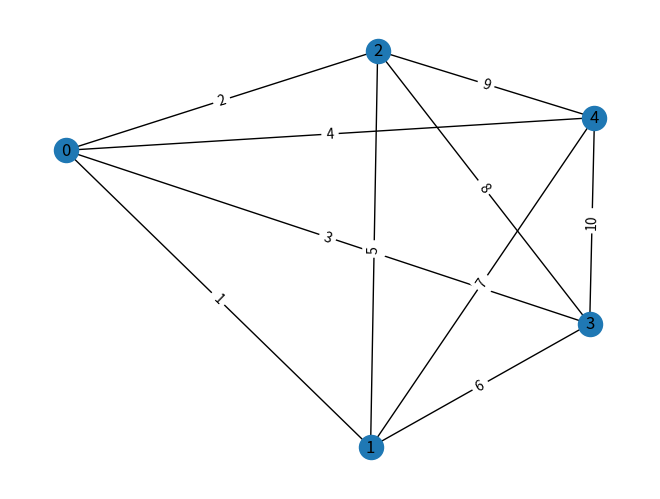

Write the Python code that produced this figure.
def tsp(adj_matrix, start, end):
    n = len(adj_matrix)
    dp = [[float('inf')] * n for _ in range(1 << n)]
    dp[1 << start][start] = 0
    pred = [[-1] * n for _ in range(1 << n)]

    for mask in range(1, 1 << n):
        for u in range(n):
            if not (mask & (1 << u)):
                continue

            for v in range(n):
                if mask & (1 << v) and adj_matrix[v][u] != -1:
                    if dp[mask][u] > dp[mask ^ (1 << u)][v] + adj_matrix[v][u]:
                        dp[mask][u] = dp[mask ^ (1 << u)][v] + adj_matrix[v][u]
                        pred[mask][u] = v

    mask = (1 << n) - 1
    u = end
    path = []

    while u != -1:
        path.append(u)
        v = pred[mask][u]
        mask = mask ^ (1 << u)
        u = v

    path.reverse()
    return dp[(1 << n) - 1][end], path


def duplicate_nodes(adj_matrix, copies):
    n = len(adj_matrix)
    new_n = n * copies
    new_matrix = [[0] * new_n for _ in range(new_n)]

    for i in range(new_n):
        for j in range(new_n):
            new_matrix[i][j] = adj_matrix[i % n][j % n]

    return new_matrix


# Original adjacency matrix
adj_matrix = [
    [0, 1, 2, 3, 4],
    [1, 0, 5, 6, 7],
    [2, 5, 0, 8, 9],
    [3, 6, 8, 0, 10],
    [4, 7, 9, 10, 0]
]

# Duplicate each node 2 times
copies = 2
new_adj_matrix = duplicate_nodes(adj_matrix, copies)

# Update start and end nodes indices
start, end = 0, 4
new_start = start * copies
new_end = (end + 1) * copies - 1

# Solve TSP on the new graph
shortest_path_length, shortest_path = tsp(new_adj_matrix, new_start, new_end)

# Adjust the node indices in the path to reflect the original node indices
n = len(adj_matrix)
shortest_path = [node % n for node in shortest_path]

# Output
print(f'Shortest path length: {shortest_path_length}')
print(f'Shortest path: {shortest_path}')  # [0, 3, 3, 0, 2, 2, 1, 1, 4, 4]


# Optimize the answer
def optimize_path(shortest_path):
    i = 0
    while i < len(shortest_path) - 1:
        if shortest_path[i] == shortest_path[i + 1]:
            shortest_path.pop(i)
        else:
            i += 1

    return shortest_path


shortest_path = optimize_path(shortest_path)
print(f'Shortest path: {shortest_path}')  # [0, 3, 0, 2, 1, 4]

# plot the graph with weighted edges
import matplotlib.pyplot as plt
import networkx as nx

graph = nx.Graph()
graph.add_weighted_edges_from(
    [(0, 1, 1), (0, 2, 2), (0, 3, 3), (0, 4, 4), (1, 2, 5), (1, 3, 6), (1, 4, 7), (2, 3, 8), (2, 4, 9), (3, 4, 10)])
pos = nx.spring_layout(graph)
nx.draw(graph, pos, with_labels=True)
labels = nx.get_edge_attributes(graph, 'weight')
nx.draw_networkx_edge_labels(graph, pos, edge_labels=labels)
plt.show()
